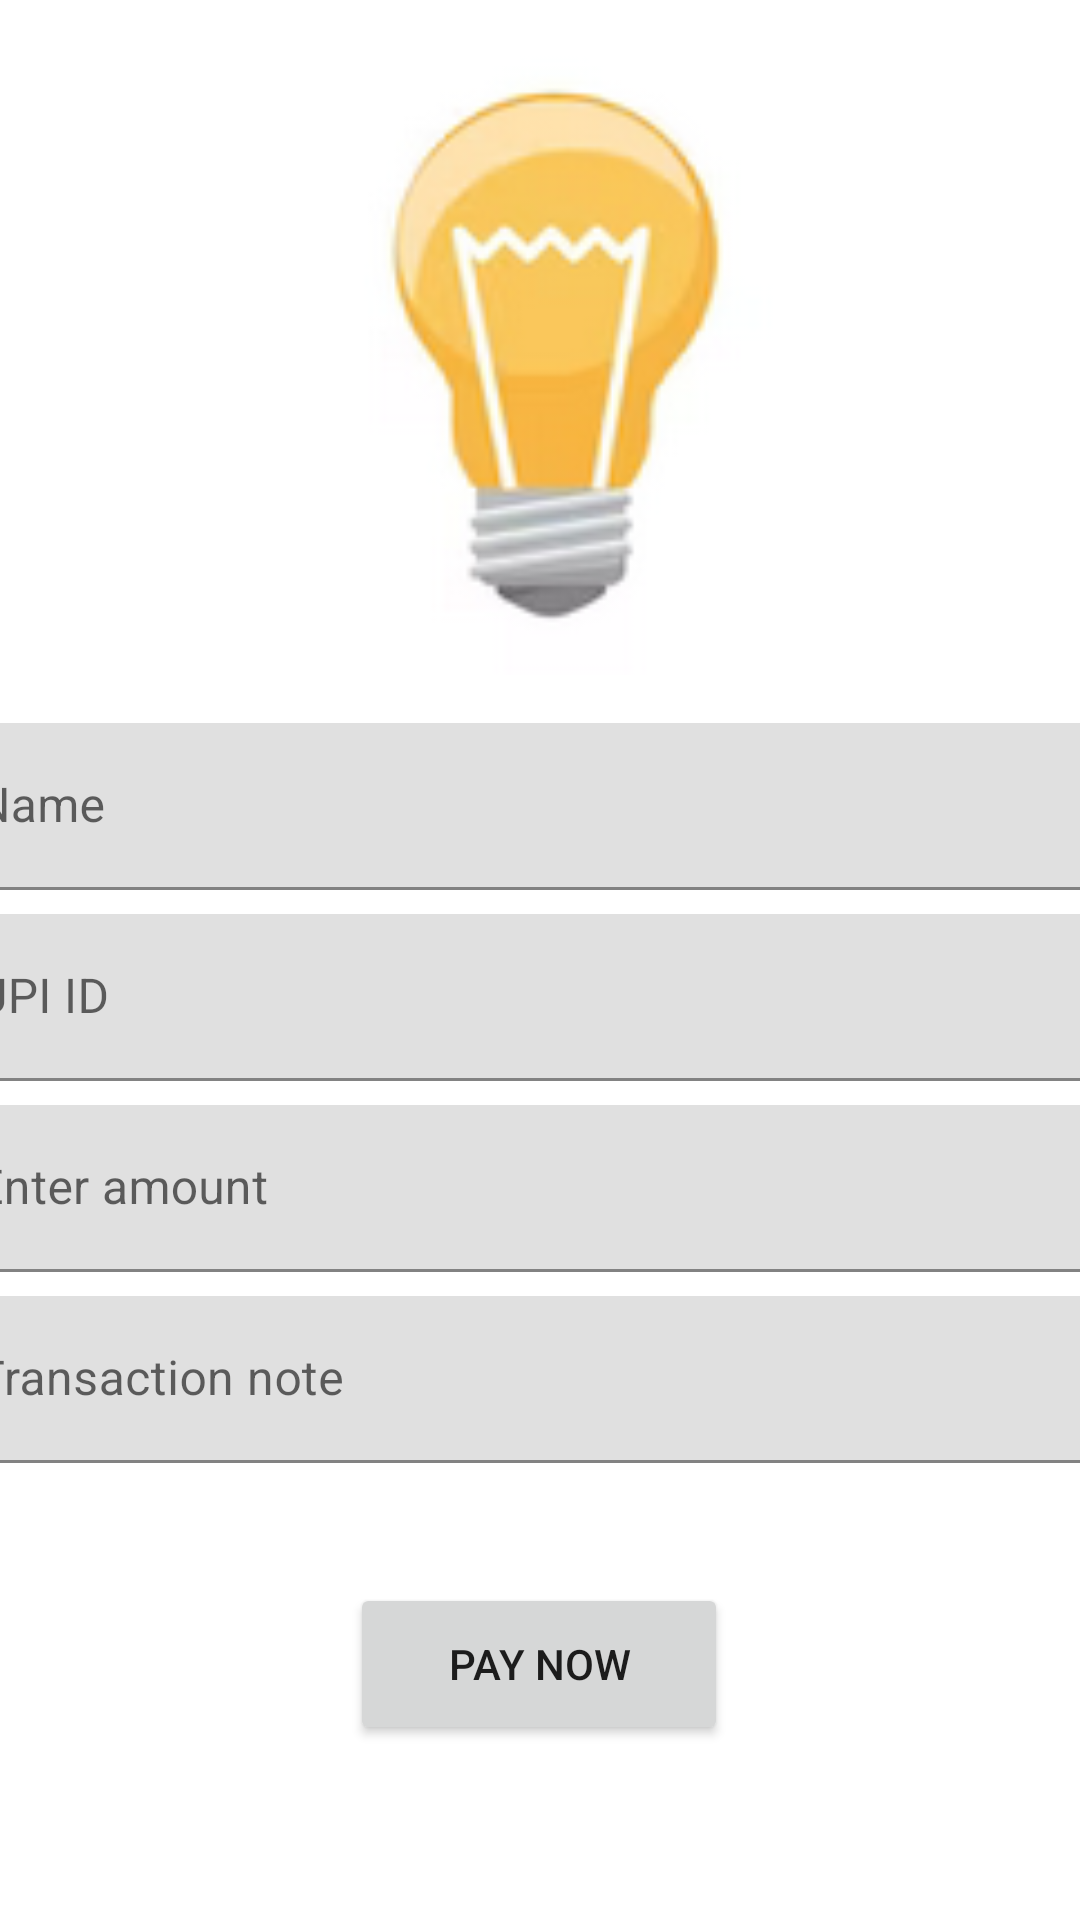

Produce the Android XML layout that renders to this screen, including the resource entries it uses.
<!-- AndroidManifest.xml: application theme Theme.Edi11 -->
<!-- res/layout/activity_payment2.xml -->
<?xml version="1.0" encoding="utf-8"?>
<androidx.constraintlayout.widget.ConstraintLayout xmlns:android="http://schemas.android.com/apk/res/android"
    xmlns:app="http://schemas.android.com/apk/res-auto"
    xmlns:tools="http://schemas.android.com/tools"
    android:layout_width="match_parent"
    android:layout_height="match_parent"
    tools:context=".viewmodel.PaymentActivity">

    <com.google.android.material.textfield.TextInputLayout
        android:id="@+id/textInputLayout4"
        android:layout_width="409dp"
        android:layout_height="wrap_content"
        android:layout_marginStart="16dp"
        android:layout_marginTop="8dp"
        android:layout_marginEnd="16dp"
        app:layout_constraintEnd_toEndOf="parent"
        app:layout_constraintStart_toStartOf="parent"
        app:layout_constraintTop_toBottomOf="@+id/textInputLayout3">

        <EditText
            android:id="@+id/transaction_note"
            android:layout_width="match_parent"
            android:layout_height="wrap_content"
            android:hint="Transaction note"
            android:singleLine="true" />
    </com.google.android.material.textfield.TextInputLayout>

    <com.google.android.material.textfield.TextInputLayout
        android:id="@+id/textInputLayout3"
        android:layout_width="409dp"
        android:layout_height="wrap_content"
        android:layout_marginStart="16dp"
        android:layout_marginTop="8dp"
        android:layout_marginEnd="16dp"
        app:layout_constraintEnd_toEndOf="parent"
        app:layout_constraintStart_toStartOf="parent"
        app:layout_constraintTop_toBottomOf="@+id/textInputLayout2">

        <EditText
            android:id="@+id/amount"
            android:layout_width="match_parent"
            android:layout_height="wrap_content"
            android:hint="Enter amount"
            android:singleLine="true" />
    </com.google.android.material.textfield.TextInputLayout>

    <com.google.android.material.textfield.TextInputLayout
        android:id="@+id/textInputLayout2"
        android:layout_width="409dp"
        android:layout_height="wrap_content"
        android:layout_marginStart="16dp"
        android:layout_marginTop="8dp"
        android:layout_marginEnd="16dp"
        app:layout_constraintEnd_toEndOf="parent"
        app:layout_constraintStart_toStartOf="parent"
        app:layout_constraintTop_toBottomOf="@+id/textInputLayout">

        <EditText
            android:id="@+id/upi_id"
            android:layout_width="match_parent"
            android:layout_height="wrap_content"
            android:hint="UPI ID"
            android:singleLine="true" />
    </com.google.android.material.textfield.TextInputLayout>

    <ImageView
        android:id="@+id/imageView"
        android:layout_width="386dp"
        android:layout_height="225dp"
        app:layout_constraintEnd_toEndOf="parent"
        app:layout_constraintStart_toStartOf="parent"
        app:layout_constraintTop_toTopOf="parent"
        app:srcCompat="@drawable/elec" />

    <com.google.android.material.textfield.TextInputLayout
        android:id="@+id/textInputLayout"
        android:layout_width="409dp"
        android:layout_height="wrap_content"
        android:layout_marginStart="16dp"
        android:layout_marginTop="16dp"
        android:layout_marginEnd="16dp"
        app:layout_constraintEnd_toEndOf="parent"
        app:layout_constraintStart_toStartOf="parent"
        app:layout_constraintTop_toBottomOf="@+id/imageView">

        <EditText
            android:id="@+id/name"
            android:layout_width="match_parent"
            android:layout_height="wrap_content"
            android:hint="Name"
            android:singleLine="true" />
    </com.google.android.material.textfield.TextInputLayout>

    <Button
        android:id="@+id/pay"
        android:layout_width="126dp"
        android:layout_height="54dp"
        android:layout_marginTop="40dp"
        android:text="Pay Now"
        app:layout_constraintEnd_toEndOf="parent"
        app:layout_constraintHorizontal_bias="0.498"
        app:layout_constraintStart_toStartOf="parent"
        app:layout_constraintTop_toBottomOf="@+id/textInputLayout4" />

    <TextView
        android:id="@+id/status"
        android:layout_width="wrap_content"
        android:layout_height="wrap_content"
        android:layout_marginTop="80dp"
        tools:text="TextView"
        android:textSize="24sp"
        app:layout_constraintEnd_toEndOf="parent"
        app:layout_constraintStart_toStartOf="parent"
        app:layout_constraintTop_toBottomOf="@+id/pay" />

</androidx.constraintlayout.widget.ConstraintLayout>
<!-- resources referenced by this layout -->
<resources>
  <!-- drawable elec: png bitmap (drawable, 17835 bytes) -->
  <style name="Theme.Edi11" parent="Theme.MaterialComponents.DayNight.DarkActionBar">
          
          <item name="colorPrimary">@color/purple_500</item>
          <item name="colorPrimaryVariant">@color/purple_700</item>
          <item name="colorOnPrimary">@color/white</item>
          
          <item name="colorSecondary">@color/teal_200</item>
          <item name="colorSecondaryVariant">@color/teal_700</item>
          <item name="colorOnSecondary">@color/black</item>
          
          <item name="android:statusBarColor">?attr/colorPrimaryVariant</item>
          
      </style>
  <!-- not gathered from this repository: default colours our renderer supplied (Android Studio template values) -->
  <color name="purple_500">#FF6200EE</color>
  <color name="purple_700">#FF3700B3</color>
  <color name="teal_200">#FF03DAC5</color>
  <color name="teal_700">#FF018786</color>
  <color name="black">#FF000000</color>
  <color name="white">#FFFFFFFF</color>
</resources>
